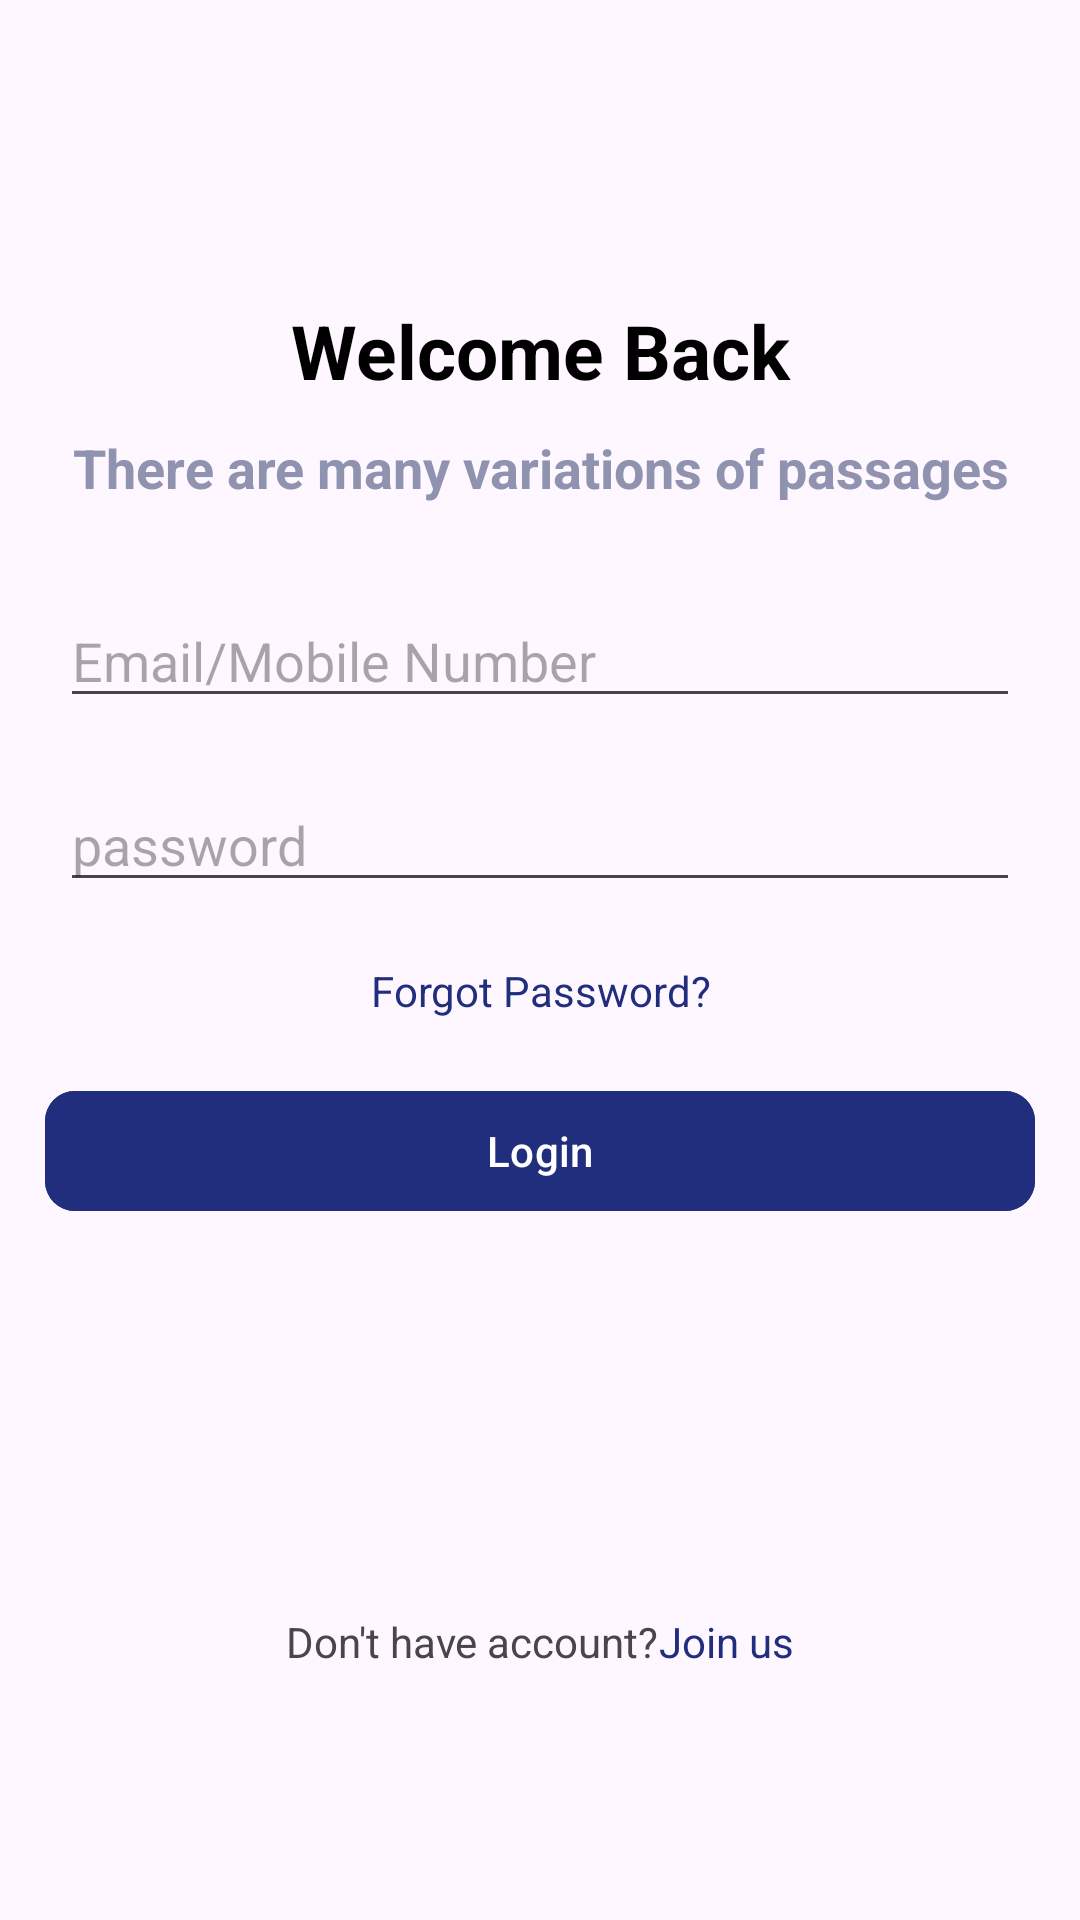

Here is an Android app screen rendered from its layout file. Give the layout XML and the strings, colors and styles it references.
<!-- AndroidManifest.xml: application theme Theme.FirstProject -->
<!-- res/layout/activity_login.xml -->
<?xml version="1.0" encoding="utf-8"?>
<androidx.appcompat.widget.LinearLayoutCompat xmlns:android="http://schemas.android.com/apk/res/android"
    xmlns:app="http://schemas.android.com/apk/res-auto"
    xmlns:tools="http://schemas.android.com/tools"
    android:id="@+id/main"
    android:layout_width="match_parent"
    android:layout_height="match_parent"
    tools:context=".LoginActivity"
    android:gravity="center_horizontal"
    android:orientation="vertical">

        <ImageView
            android:layout_width="match_parent"
            android:layout_height="wrap_content"
            android:contentDescription="Main Logo"
            android:layout_marginTop="50dp"
            android:src="@drawable/Logo"/>
        <TextView
            android:layout_width="match_parent"
            android:layout_height="wrap_content"
            android:layout_marginTop="50dp"
            android:textSize="25sp"
            android:textStyle="bold"
            android:text="Welcome Back"
            android:textColor="@color/black"
            android:gravity="center_horizontal"
            />
        <TextView
            android:layout_width="match_parent"
            android:layout_height="wrap_content"
            android:gravity="center_horizontal"
            android:layout_marginTop="10dp"
            android:textSize="18sp"
            android:textStyle="bold"
            android:textColor="@color/grey_light"
            android:text="There are many variations of passages"/>
        <EditText
            android:layout_width="match_parent"
            android:layout_height="wrap_content"
            android:layout_marginLeft="20dp"
            android:layout_marginRight="20dp"
            android:layout_marginTop="30dp"
            android:hint="Email/Mobile Number"/>
        <EditText
            android:layout_width="match_parent"
            android:layout_height="wrap_content"
            android:layout_marginLeft="20dp"
            android:layout_marginRight="20dp"
            android:layout_marginTop="20dp"
            android:hint="password"/>
        <TextView
            android:layout_width="match_parent"
            android:layout_height="wrap_content"
            android:layout_marginTop="20dp"
            android:text="Forgot Password?"
            android:gravity="center_horizontal"
            android:textColor="@color/royal_blue"/>
        <com.google.android.material.button.MaterialButton
            android:layout_width="match_parent"
            android:layout_height="wrap_content"
            android:layout_marginTop="20dp"
            app:cornerRadius="10dp"
            android:layout_marginRight="15dp"
            android:layout_marginLeft="15dp"
            android:backgroundTint="@color/royal_blue"
            android:text="Login"/>
        <LinearLayout
            android:layout_width="wrap_content"
            android:layout_height="wrap_content"
            android:orientation="horizontal"
            android:gravity="center_horizontal"
            android:layout_marginTop="130dp">
            <TextView
                android:layout_width="match_parent"
                android:layout_height="wrap_content"
                android:text="Don't have account?"/>
            <TextView
                android:layout_width="wrap_content"
                android:layout_height="wrap_content"
                android:text="Join us"
                android:textColor="@color/royal_blue"/>
        </LinearLayout>
</androidx.appcompat.widget.LinearLayoutCompat>
<!-- resources referenced by this layout -->
<resources>
  <color name="black">#FF000000</color>
  <color name="grey_light">#8F93AF</color>
  <color name="royal_blue">#212E7E</color>
  <style name="Theme.FirstProject" parent="Base.Theme.FirstProject">
  
      </style>
  <style name="Base.Theme.FirstProject" parent="Theme.Material3.DayNight.NoActionBar">
          
          
      </style>
</resources>
